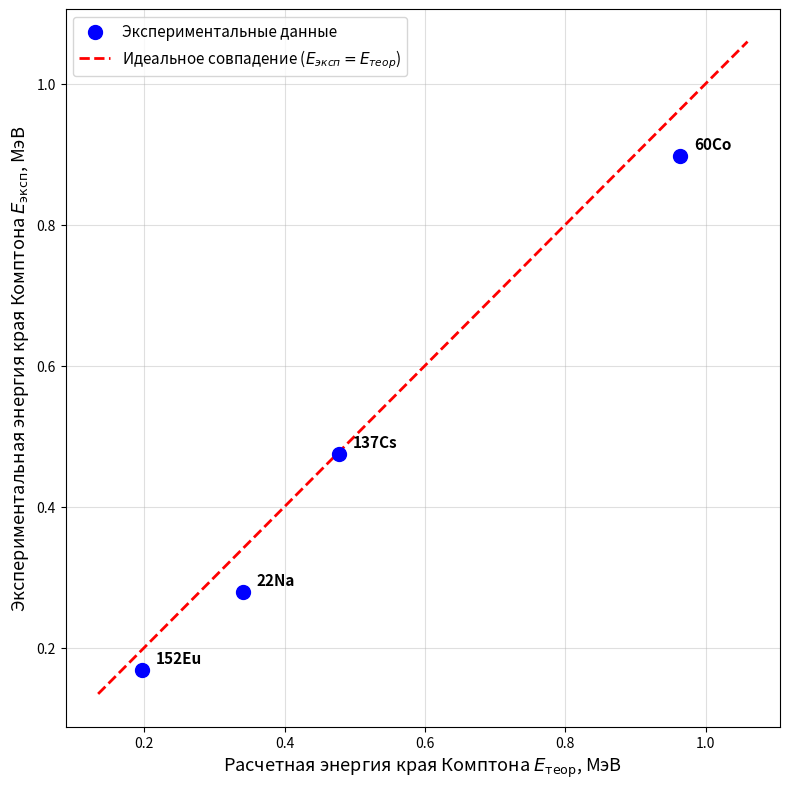

This figure's Python source:
import numpy as np
import matplotlib.pyplot as plt

# Данные: (Источник, E_эксп, E_гамма_источника для расчета теоретического края)
data = [
    ("60Co", 0.897, 1.173),   
    ("137Cs", 0.475, 0.662),  
    ("22Na", 0.279, 0.511),   
    ("152Eu", 0.168, 0.344)   
]

m_e_c2 = 0.511 # Энергия покоя электрона, МэВ

sources = []
E_exp_list = []
E_theo_list = []

print("Источник | E_эксп (МэВ) | E_гамма (МэВ) | E_теор (МэВ)")
print("-" * 55)

for source, E_exp, E_gamma in data:
    # Расчет теоретической энергии края Комптона по формуле из методички
    E_theo = E_gamma * (2 * E_gamma) / (2 * E_gamma + m_e_c2)
    sources.append(source)
    E_exp_list.append(E_exp)
    E_theo_list.append(E_theo)
    print(f"{source:8} | {E_exp:9.3f} | {E_gamma:11.3f} | {E_theo:9.3f}")

# Построение графика
plt.figure(figsize=(8, 8))

# Точки экспериментальных данных
plt.scatter(E_theo_list, E_exp_list, color='blue', s=100, zorder=5, label='Экспериментальные данные')

# Подписи к точкам
for i, txt in enumerate(sources):
    plt.annotate(txt, (E_theo_list[i], E_exp_list[i]), textcoords="offset points", 
                 xytext=(10, 5), fontsize=11, fontweight='bold')

# Линия идеального совпадения y = x
min_val = min(min(E_theo_list), min(E_exp_list)) * 0.8
max_val = max(max(E_theo_list), max(E_exp_list)) * 1.1
plt.plot([min_val, max_val], [min_val, max_val], 'r--', linewidth=2, 
         label='Идеальное совпадение ($E_{эксп} = E_{теор}$)')

plt.xlabel('Расчетная энергия края Комптона $E_{\\text{теор}}$, МэВ', fontsize=13)
plt.ylabel('Экспериментальная энергия края Комптона $E_{\\text{эксп}}$, МэВ', fontsize=13)
# plt.title('Сравнение экспериментальных и расчетных энергий края Комптона', fontsize=14)
plt.legend(fontsize=11, loc='upper left')
plt.grid(True, alpha=0.4)
plt.tight_layout()

plt.savefig('compton_edge_user_data.png', dpi=300)
print("\nГрафик сохранен как 'compton_edge_user_data.png'")
plt.show()
